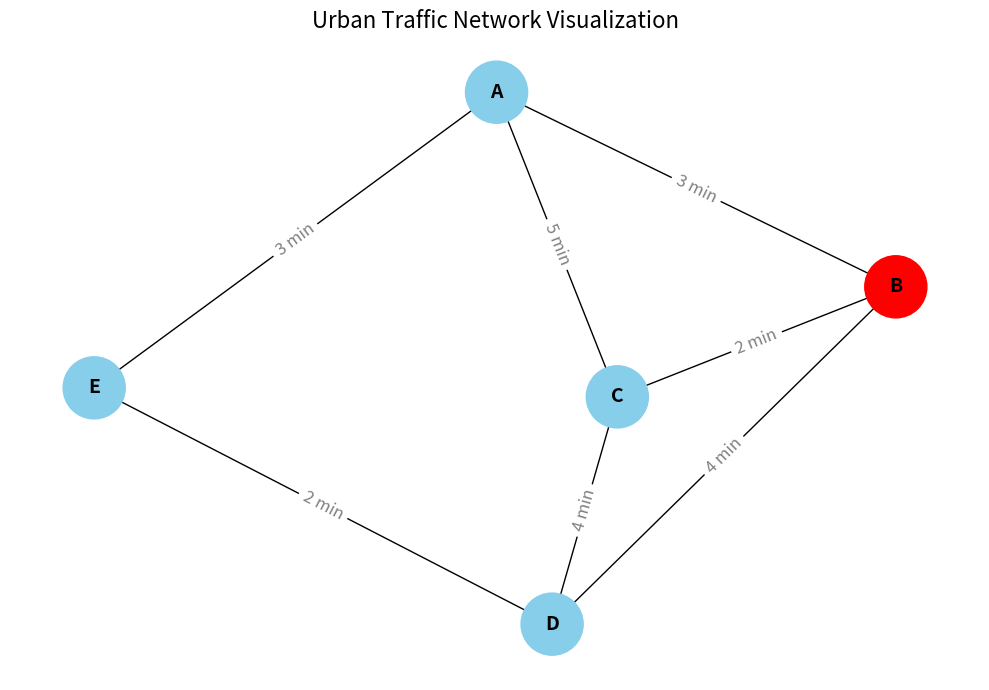

Generate this figure with matplotlib:
# Import libraries
import networkx as nx
import matplotlib.pyplot as plt

#Defining a directed graph
G = nx.DiGraph()

#Adding nodes (intersections)
intersections = ['A', 'B', 'C', 'D', 'E']
G.add_nodes_from(intersections)

#Adding directed edges (roads) with travel time as weights (in minutes)
roads = [
    ('A', 'B', {'travel_time': 3}),
    ('B', 'C', {'travel_time': 2}),
    ('C', 'D', {'travel_time': 4}),
    ('D', 'E', {'travel_time': 2}),
    ('E', 'A', {'travel_time': 3}),
    ('A', 'C', {'travel_time': 5}),
    ('B', 'D', {'travel_time': 4}),
]
G.add_edges_from(roads)

#Identifying high-traffic nodes (e.g., based on congestion)
high_traffic_nodes = ['B']  # Mark node B as congested

#Assigning node colors: red = high traffic, skyblue = normal
node_colors = ['red' if node in high_traffic_nodes else 'skyblue' for node in G.nodes]

#Setting up the graph layout
pos = nx.spring_layout(G, seed=42)  # Positioning layout

#Plotting the graph
plt.figure(figsize=(10, 7))
nx.draw_networkx_nodes(G, pos, node_color=node_colors, node_size=2000)
nx.draw_networkx_edges(G, pos, arrows=True, arrowstyle='->', arrowsize=20)
nx.draw_networkx_labels(G, pos, font_size=14, font_weight='bold')

#Adding edge labels (travel time in minutes)
edge_labels = {(u, v): f"{d['travel_time']} min" for u, v, d in G.edges(data=True)}
nx.draw_networkx_edge_labels(G, pos, edge_labels=edge_labels, font_color='gray', font_size=12)

#Adding title and displaying/saving the figure
plt.title("Urban Traffic Network Visualization", fontsize=16)
plt.axis('off')
plt.tight_layout()

#Saving the graph as an image
plt.savefig("urban_traffic_network_graph.png")  # This will save the image in the same folder
plt.show()  # Displaying the graph
